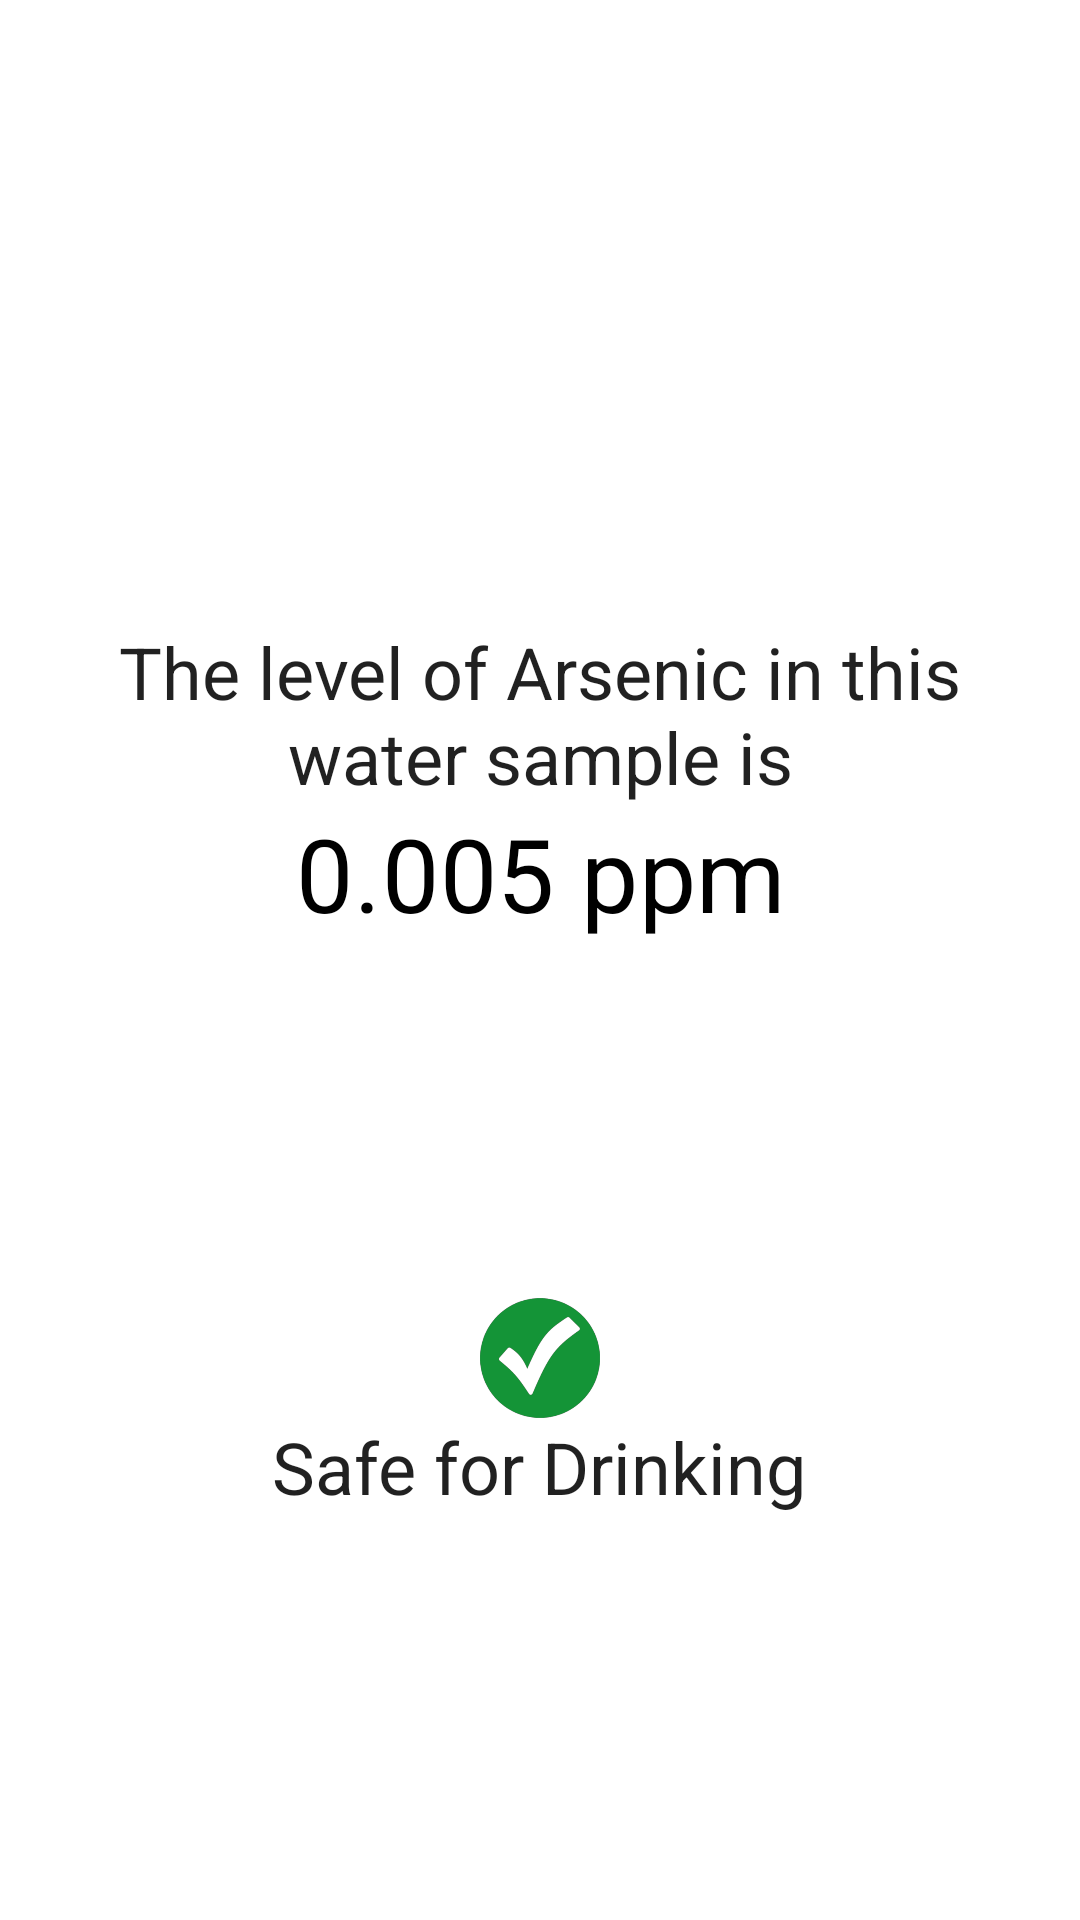

Reconstruct the res/layout file that produces this screen, plus the resources it refers to.
<!-- AndroidManifest.xml: application theme Theme.ArsenicDetector -->
<!-- res/layout/activity_result_analysis.xml -->
<?xml version="1.0" encoding="utf-8"?>
<androidx.constraintlayout.widget.ConstraintLayout xmlns:android="http://schemas.android.com/apk/res/android"
    xmlns:app="http://schemas.android.com/apk/res-auto"
    xmlns:tools="http://schemas.android.com/tools"
    android:layout_width="match_parent"
    android:layout_height="match_parent"
    tools:context=".ResultAnalysisActivity"
    android:padding="16dp">

    <TextView
        android:id="@+id/textView"
        android:layout_width="wrap_content"
        android:layout_height="wrap_content"
        android:text="@string/arsenic_content_result"
        android:textAlignment="center"
        android:textAppearance="@style/TextAppearance.MaterialComponents.Headline5"
        app:layout_constraintBottom_toBottomOf="parent"
        app:layout_constraintEnd_toEndOf="parent"
        app:layout_constraintStart_toStartOf="parent"
        app:layout_constraintTop_toTopOf="parent"
        app:layout_constraintVertical_bias="0.35" />

    <TextView
        android:id="@+id/textView2"
        android:layout_width="wrap_content"
        android:layout_height="wrap_content"
        android:text="@string/demo_result_value"
        android:textAlignment="center"
        android:textAppearance="@style/TextAppearance.MaterialComponents.Headline4"
        android:textColor="@color/black"
        app:layout_constraintEnd_toEndOf="parent"
        app:layout_constraintStart_toStartOf="parent"
        app:layout_constraintTop_toBottomOf="@+id/textView" />

    <LinearLayout
        android:layout_width="match_parent"
        android:layout_height="wrap_content"
        android:gravity="center"
        android:orientation="vertical"
        app:layout_constraintBottom_toBottomOf="parent"
        app:layout_constraintEnd_toEndOf="parent"
        app:layout_constraintStart_toStartOf="parent"
        app:layout_constraintTop_toBottomOf="@+id/textView2">

        <ImageView
            android:layout_width="40dp"
            android:layout_height="40dp"
            android:contentDescription="@string/safe_unsafe_preview"
            android:src="@drawable/tick" />

        <TextView
            android:layout_width="wrap_content"
            android:layout_height="wrap_content"
            android:text="@string/safe_to_drink"
            android:textAlignment="center"
            android:textAppearance="@style/TextAppearance.MaterialComponents.Headline5" />
    </LinearLayout>

</androidx.constraintlayout.widget.ConstraintLayout>
<!-- resources referenced by this layout -->
<resources>
  <!-- drawable tick: png bitmap (drawable, 40810 bytes) -->
  <string name="arsenic_content_result">The level of Arsenic in this water sample is</string>
  <string name="demo_result_value">0.005 ppm</string>
  <string name="safe_to_drink">Safe for Drinking</string>
  <string name="safe_unsafe_preview">Safe or Unsafe Water</string>
  <style name="Theme.ArsenicDetector" parent="Theme.MaterialComponents.DayNight.DarkActionBar">
          
          <item name="colorPrimary">@color/purple_500</item>
          <item name="colorPrimaryVariant">@color/purple_700</item>
          <item name="colorOnPrimary">@color/white</item>
          
          <item name="colorSecondary">@color/teal_200</item>
          <item name="colorSecondaryVariant">@color/teal_700</item>
          <item name="colorOnSecondary">@color/black</item>
          
          <item name="android:statusBarColor" tools:targetApi="l">?attr/colorPrimaryVariant</item>
          
      </style>
  <!-- not gathered from this repository: default colours our renderer supplied (Android Studio template values) -->
  <color name="purple_500">#FF6200EE</color>
  <color name="purple_700">#FF3700B3</color>
  <color name="teal_200">#FF03DAC5</color>
  <color name="teal_700">#FF018786</color>
  <color name="black">#FF000000</color>
  <color name="white">#FFFFFFFF</color>
</resources>
